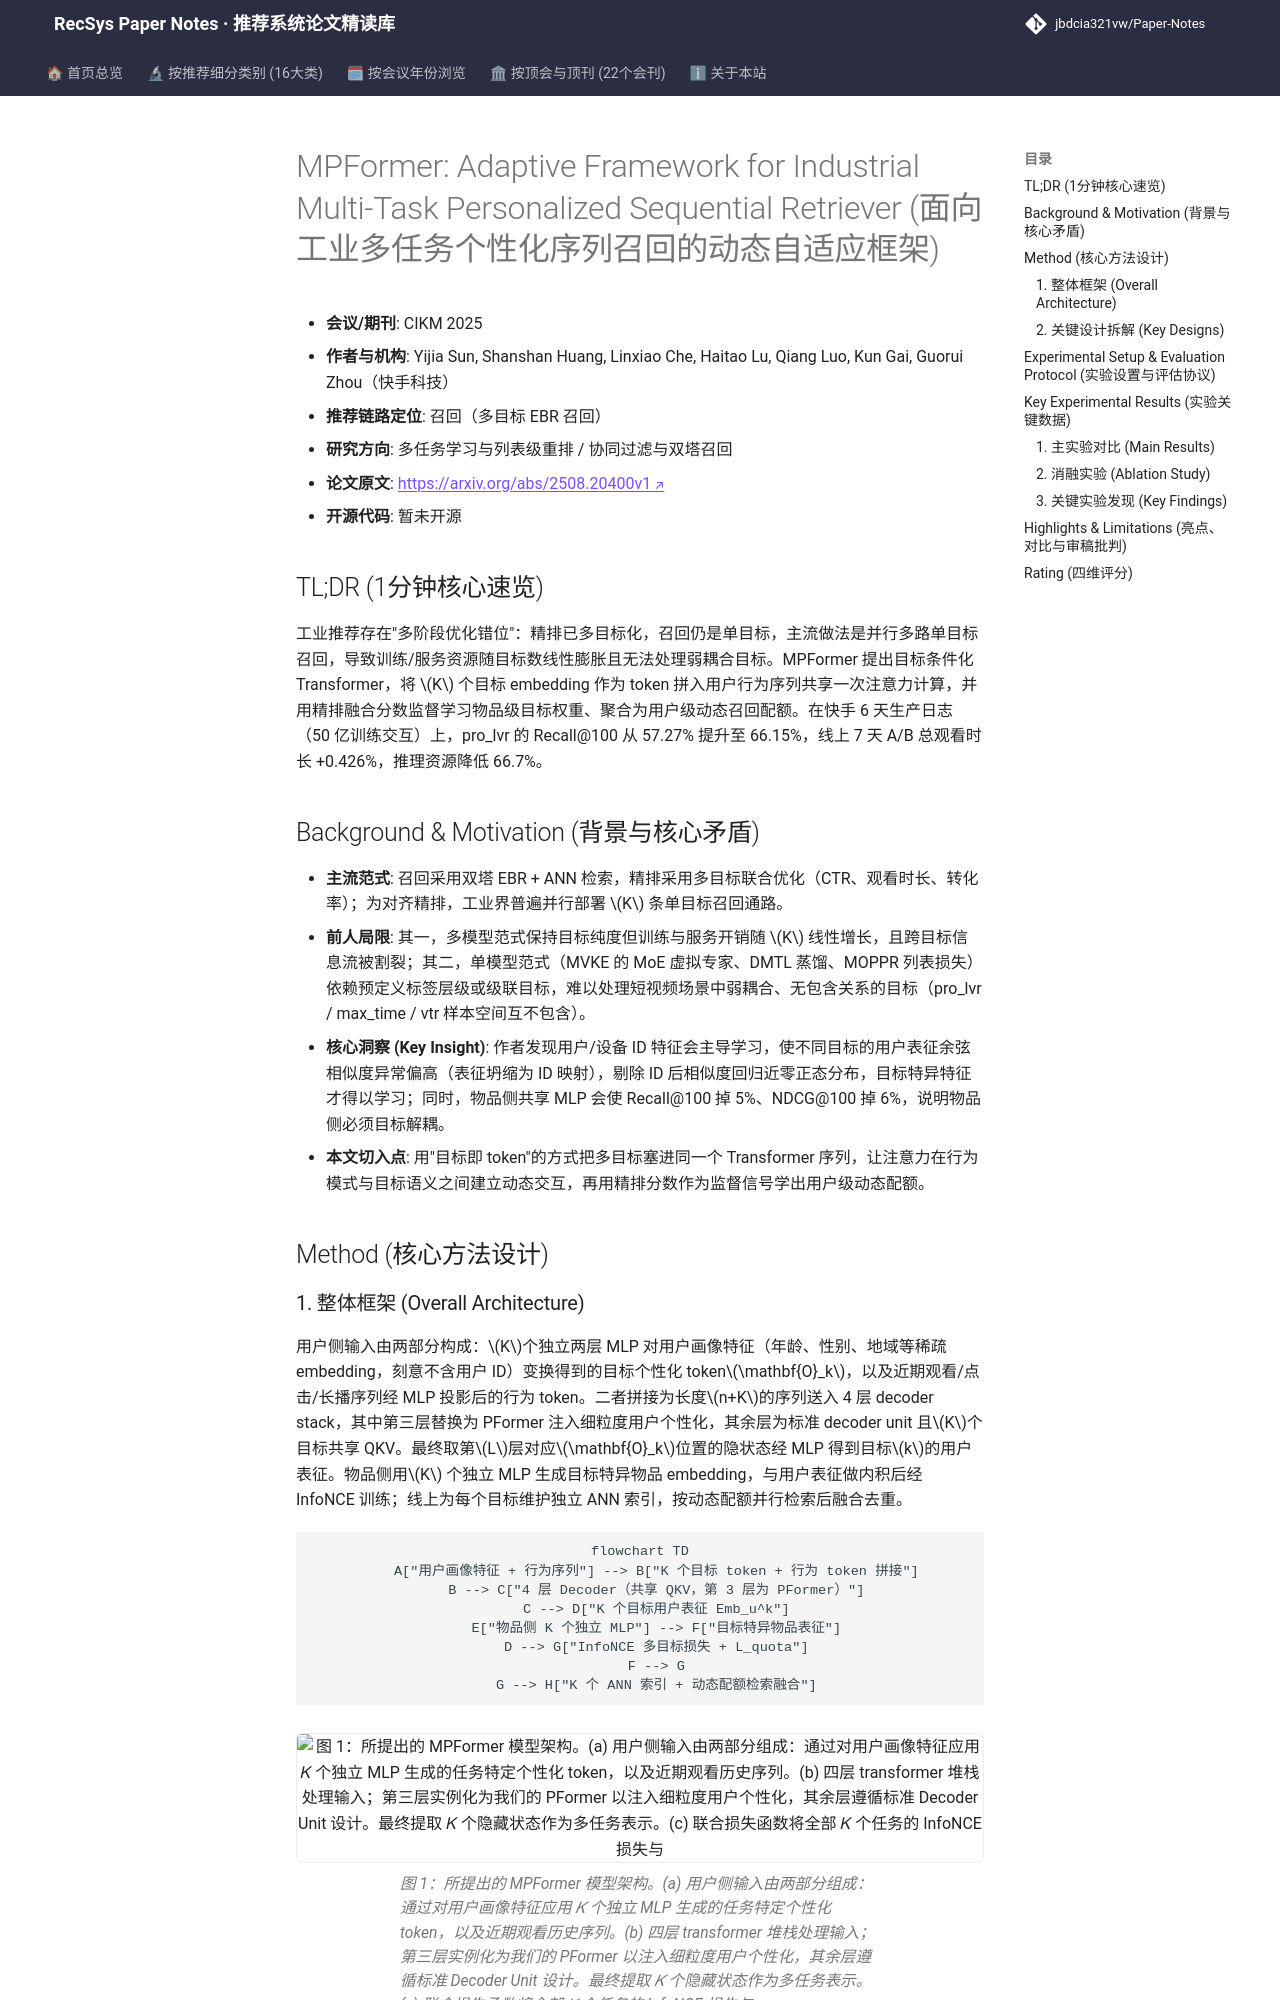

repository: jbdcia321vw/Paper-Notes · page: venues/CIKM/2025/multi_task_reranking/mpformer_adaptive_framework_for_industrial_multi_task_personalized_sequenti/index.html · generator: mkdocs

---
title: "[Paper Note] MPFormer: Adaptive Framework for Industrial Multi-Task Personalized Sequential Retriever"
description: "[CIKM 2025][多任务学习与列表级重排] 用目标条件化 Transformer 统一多目标召回，并以排序分数监督动态配额分配，在快手 4 亿 DAU 上实现 +0.43% 总时长与 66.7% 推理资源节省。"
tags:
  - CIKM 2025
  - 多任务学习与列表级重排
  - 召回
  - 多目标召回
  - 目标条件化 Transformer
  - 动态配额分配
date: 2026-11-14
venue: CIKM
year: 2025
paper_url: "https://arxiv.org/abs/2508.20400"
code_url: ""
categories:
  - multi_task_reranking
  - collaborative_filtering
---

# MPFormer: Adaptive Framework for Industrial Multi-Task Personalized Sequential Retriever (面向工业多任务个性化序列召回的动态自适应框架)

- **会议/期刊**: CIKM 2025
- **作者与机构**: Yijia Sun, Shanshan Huang, Linxiao Che, Haitao Lu, Qiang Luo, Kun Gai, Guorui Zhou（快手科技）
- **推荐链路定位**: 召回（多目标 EBR 召回）
- **研究方向**: 多任务学习与列表级重排 / 协同过滤与双塔召回
- **论文原文**: [https://arxiv.org/abs/2508.20400v1](https://arxiv.org/abs/2508.20400v1)
- **开源代码**: 暂未开源

## TL;DR (1分钟核心速览)

工业推荐存在"多阶段优化错位"：精排已多目标化，召回仍是单目标，主流做法是并行多路单目标召回，导致训练/服务资源随目标数线性膨胀且无法处理弱耦合目标。MPFormer 提出目标条件化 Transformer，将 $K$ 个目标 embedding 作为 token 拼入用户行为序列共享一次注意力计算，并用精排融合分数监督学习物品级目标权重、聚合为用户级动态召回配额。在快手 6 天生产日志（50 亿训练交互）上，pro_lvr 的 Recall@100 从 57.27% 提升至 66.15%，线上 7 天 A/B 总观看时长 +0.426%，推理资源降低 66.7%。

## Background & Motivation (背景与核心矛盾)

- **主流范式**: 召回采用双塔 EBR + ANN 检索，精排采用多目标联合优化（CTR、观看时长、转化率）；为对齐精排，工业界普遍并行部署 $K$ 条单目标召回通路。
- **前人局限**: 其一，多模型范式保持目标纯度但训练与服务开销随 $K$ 线性增长，且跨目标信息流被割裂；其二，单模型范式（MVKE 的 MoE 虚拟专家、DMTL 蒸馏、MOPPR 列表损失）依赖预定义标签层级或级联目标，难以处理短视频场景中弱耦合、无包含关系的目标（pro_lvr / max_time / vtr 样本空间互不包含）。
- **核心洞察 (Key Insight)**: 作者发现用户/设备 ID 特征会主导学习，使不同目标的用户表征余弦相似度异常偏高（表征坍缩为 ID 映射），剔除 ID 后相似度回归近零正态分布，目标特异特征才得以学习；同时，物品侧共享 MLP 会使 Recall@100 掉 5%、NDCG@100 掉 6%，说明物品侧必须目标解耦。
- **本文切入点**: 用"目标即 token"的方式把多目标塞进同一个 Transformer 序列，让注意力在行为模式与目标语义之间建立动态交互，再用精排分数作为监督信号学出用户级动态配额。

## Method (核心方法设计)
